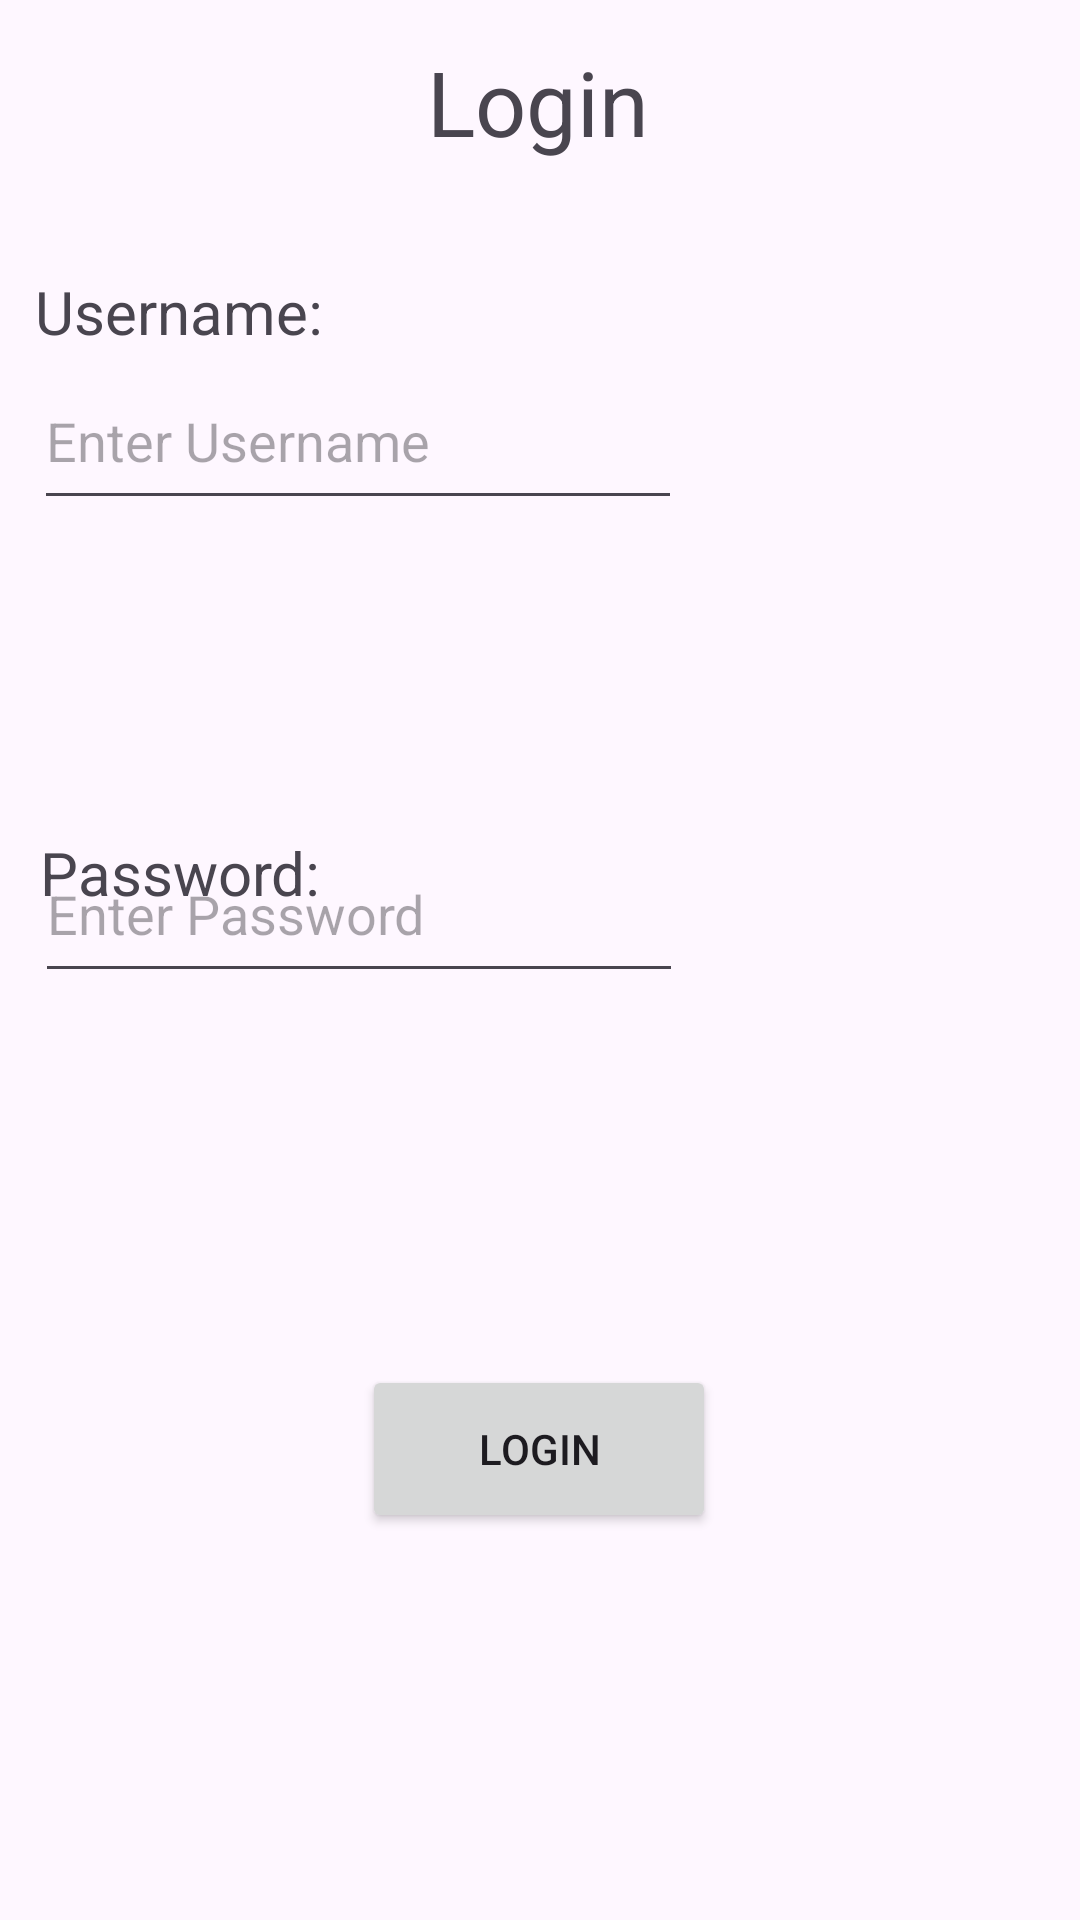

Android layout source for this screen:
<!-- AndroidManifest.xml: application theme Theme.NutriNavigator -->
<!-- res/layout/activity_login.xml -->
<?xml version="1.0" encoding="utf-8"?>
<androidx.constraintlayout.widget.ConstraintLayout xmlns:android="http://schemas.android.com/apk/res/android"
    xmlns:app="http://schemas.android.com/apk/res-auto"
    xmlns:tools="http://schemas.android.com/tools"
    android:layout_width="match_parent"
    android:layout_height="match_parent">

    <TextView
        android:id="@+id/textView"
        android:layout_width="wrap_content"
        android:layout_height="wrap_content"
        android:text="Login"
        android:textSize="30sp"
        app:layout_constraintBottom_toBottomOf="parent"
        app:layout_constraintEnd_toEndOf="parent"
        app:layout_constraintHorizontal_bias="0.498"
        app:layout_constraintStart_toStartOf="parent"
        app:layout_constraintTop_toTopOf="parent"
        app:layout_constraintVertical_bias="0.023" />

    <EditText
        android:id="@+id/editUsername"
        android:layout_width="216dp"
        android:layout_height="56dp"
        android:ems="10"
        android:hint="Enter Username"
        android:inputType="textEmailAddress"
        app:layout_constraintBottom_toBottomOf="parent"
        app:layout_constraintEnd_toEndOf="parent"
        app:layout_constraintHorizontal_bias="0.079"
        app:layout_constraintStart_toStartOf="parent"
        app:layout_constraintTop_toTopOf="parent"
        app:layout_constraintVertical_bias="0.201" />

    <TextView
        android:id="@+id/textView2"
        android:layout_width="wrap_content"
        android:layout_height="wrap_content"
        android:text="Username:"
        android:textSize="20sp"
        app:layout_constraintBottom_toTopOf="@+id/editUsername"
        app:layout_constraintEnd_toEndOf="parent"
        app:layout_constraintHorizontal_bias="0.044"
        app:layout_constraintStart_toStartOf="parent"
        app:layout_constraintTop_toBottomOf="@+id/textView"
        app:layout_constraintVertical_bias="1.0" />

    <TextView
        android:id="@+id/textView3"
        android:layout_width="wrap_content"
        android:layout_height="wrap_content"
        android:layout_marginTop="104dp"
        android:text="Password:"
        android:textSize="20sp"
        app:layout_constraintEnd_toEndOf="parent"
        app:layout_constraintHorizontal_bias="0.05"
        app:layout_constraintStart_toStartOf="parent"
        app:layout_constraintTop_toBottomOf="@+id/editUsername" />

    <EditText
        android:id="@+id/editTextPassword"
        android:layout_width="216dp"
        android:layout_height="56dp"
        android:ems="10"
        android:hint="Enter Password"
        android:inputType="textPassword"
        app:layout_constraintBottom_toBottomOf="parent"
        app:layout_constraintEnd_toEndOf="parent"
        app:layout_constraintHorizontal_bias="0.082"
        app:layout_constraintStart_toStartOf="parent"
        app:layout_constraintTop_toTopOf="parent"
        app:layout_constraintVertical_bias="0.471" />

    <Button
        android:id="@+id/loginButton"
        android:layout_width="118dp"
        android:layout_height="56dp"
        android:text="Login"
        app:layout_constraintBottom_toBottomOf="parent"
        app:layout_constraintEnd_toEndOf="parent"
        app:layout_constraintHorizontal_bias="0.498"
        app:layout_constraintStart_toStartOf="parent"
        app:layout_constraintTop_toTopOf="parent"
        app:layout_constraintVertical_bias="0.779" />
</androidx.constraintlayout.widget.ConstraintLayout>
<!-- resources referenced by this layout -->
<resources>
  <style name="Theme.NutriNavigator" parent="Base.Theme.NutriNavigator" />
  <style name="Base.Theme.NutriNavigator" parent="Theme.Material3.DayNight.NoActionBar">
          
          
      </style>
</resources>
